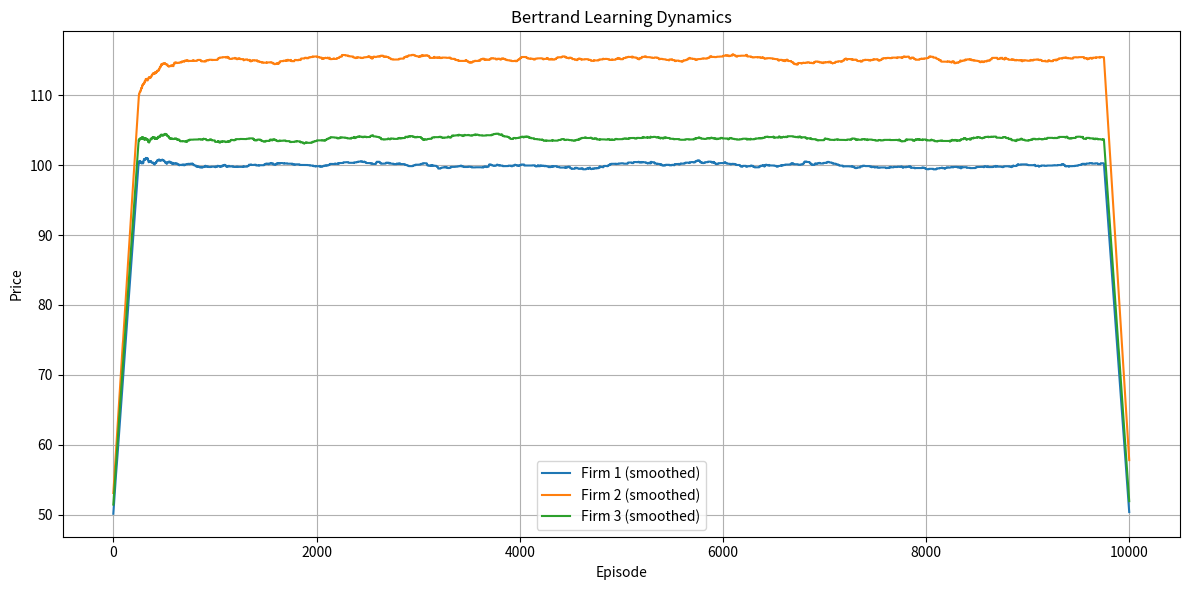

Here is the Python script that generated this plot:
import random
import matplotlib.pyplot as plt
import numpy as np
import pandas as pd

class BertrandAgent:
    def __init__(self, price_range, delta_p, alpha, epsilon, epsilon_decay, min_epsilon, affordable_housing_percentage, penalty_per_unit, marginal_cost):
        self.min_price, self.max_price = price_range
        self.delta_p = delta_p
        self.alpha = alpha
        self.epsilon = epsilon
        self.epsilon_decay = epsilon_decay
        self.min_epsilon = min_epsilon
        self.affordable_housing_percentage = affordable_housing_percentage
        self.penalty_per_unit = penalty_per_unit
        self.cost = marginal_cost

        self.action_space = list(range(self.min_price, self.max_price + 1))
        self.q_table = {}
        self.history = []
        self.affordable_history = []

    def get_q(self, state, action):
        return self.q_table.get((state, action), 0.0)

    def choose_action(self, state):
        if random.random() < self.epsilon:
            action = random.choice(self.action_space)
        else:
            q_values = [self.get_q(state, a) for a in self.action_space]
            max_q = max(q_values)
            best_actions = [a for a, q in zip(self.action_space, q_values) if q == max_q]
            action = random.choice(best_actions)

        self.history.append(action)
        return action

    def update(self, state, action, reward, next_state, affordable_housing_provided):
        old_q = self.get_q(state, action)
        max_next_q = max([self.get_q(next_state, a) for a in self.action_space])
        new_q = old_q + self.alpha * (reward + max_next_q - old_q)
        self.q_table[(state, action)] = new_q
        self.affordable_history.append(affordable_housing_provided)

    def decay_epsilon(self):
        self.epsilon = max(self.min_epsilon, self.epsilon * self.epsilon_decay)

# demand and profit logic
def get_demand(p1, p2, p3, total_demand=300):
    """Split demand based on price (lower price = more demand)."""
    prices = [p1, p2, p3]
    min_price = min(prices)
    counts = prices.count(min_price)

    if counts == 1:
        demand = [0, 0, 0]
        winner = prices.index(min_price)
        demand[winner] = total_demand
    else:
        split = total_demand // counts
        demand = [split if p == min_price else 0 for p in prices]

    return demand  # list of demands per firm

def get_profits(prices, demands, costs, affordable_housing_percentage, penalty_per_unit):
    profits = []
    aff_requirements = []

    for p, q, c in zip(prices, demands, costs):
        affordable_required = q * affordable_housing_percentage
        penalty = affordable_required * penalty_per_unit  # assume they fail to meet
        profit = p * q - c * q - penalty
        profits.append(profit)
        aff_requirements.append(affordable_required)

    return profits, aff_requirements


def plot_prices(p1_hist, p2_hist, p3_hist, title="Bertrand Learning Dynamics", smooth=True, window=500):
    plt.figure(figsize=(12, 6))
    if smooth:
        p1_smooth = np.convolve(p1_hist, np.ones(window) / window, mode='same')
        p2_smooth = np.convolve(p2_hist, np.ones(window) / window, mode='same')
        p3_smooth = np.convolve(p3_hist, np.ones(window) / window, mode='same')
        plt.plot(p1_smooth, label='Firm 1 (smoothed)')
        plt.plot(p2_smooth, label='Firm 2 (smoothed)')
        plt.plot(p3_smooth, label='Firm 3 (smoothed)')
    else:
        plt.plot(p1_hist, label='Firm 1')
        plt.plot(p2_hist, label='Firm 2')
        plt.plot(p3_hist, label='Firm 3')

    plt.xlabel("Episode")
    plt.ylabel("Price")
    plt.title(title)
    plt.legend()
    plt.grid(True)
    plt.tight_layout()
    plt.show()

# main simulation
def run_bertrand_simulation(num_episodes, price_range, delta_p, alpha, epsilon, epsilon_decay, min_epsilon,
                            affordable_housing_percentage, penalty_per_unit, costs):
    agent1 = BertrandAgent(price_range, delta_p, alpha, epsilon, epsilon_decay, min_epsilon, affordable_housing_percentage, penalty_per_unit, costs[0])
    agent2 = BertrandAgent(price_range, delta_p, alpha, epsilon, epsilon_decay, min_epsilon, affordable_housing_percentage, penalty_per_unit, costs[1])
    agent3 = BertrandAgent(price_range, delta_p, alpha, epsilon, epsilon_decay, min_epsilon, affordable_housing_percentage, penalty_per_unit, costs[2])

    p1_hist, p2_hist, p3_hist = [], [], []
    aff1_hist, aff2_hist, aff3_hist = [], [], []

    for episode in range(num_episodes):
        state1 = (0,)  # could be demand in prior round or competitor prices
        state2 = (0,)
        state3 = (0,)

        p1 = agent1.choose_action(state1)
        p2 = agent2.choose_action(state2)
        p3 = agent3.choose_action(state3)

        prices = [p1, p2, p3]
        demands = get_demand(p1, p2, p3)
        profits, aff_reqs = get_profits(prices, demands, costs, affordable_housing_percentage, penalty_per_unit)

        next_state = (0,)  # place holder

        agent1.update(state1, p1, profits[0], next_state, aff_reqs[0])
        agent2.update(state2, p2, profits[1], next_state, aff_reqs[1])
        agent3.update(state3, p3, profits[2], next_state, aff_reqs[2])

        agent1.decay_epsilon()
        agent2.decay_epsilon()
        agent3.decay_epsilon()

        p1_hist.append(p1)
        p2_hist.append(p2)
        p3_hist.append(p3)

        aff1_hist.append(aff_reqs[0])
        aff2_hist.append(aff_reqs[1])
        aff3_hist.append(aff_reqs[2])

    plot_prices(p1_hist, p2_hist, p3_hist)
    return agent1, agent2, agent3

# Example run
run_bertrand_simulation(
    num_episodes=10000,
    price_range=(50, 150),  # allowable prices
    delta_p=1,
    alpha=0.1,
    epsilon=1.0,
    epsilon_decay=0.995,
    min_epsilon=0.05,
    affordable_housing_percentage=0.2,
    penalty_per_unit=5,
    costs=[60, 65, 70]  # marginal costs per firm
)
